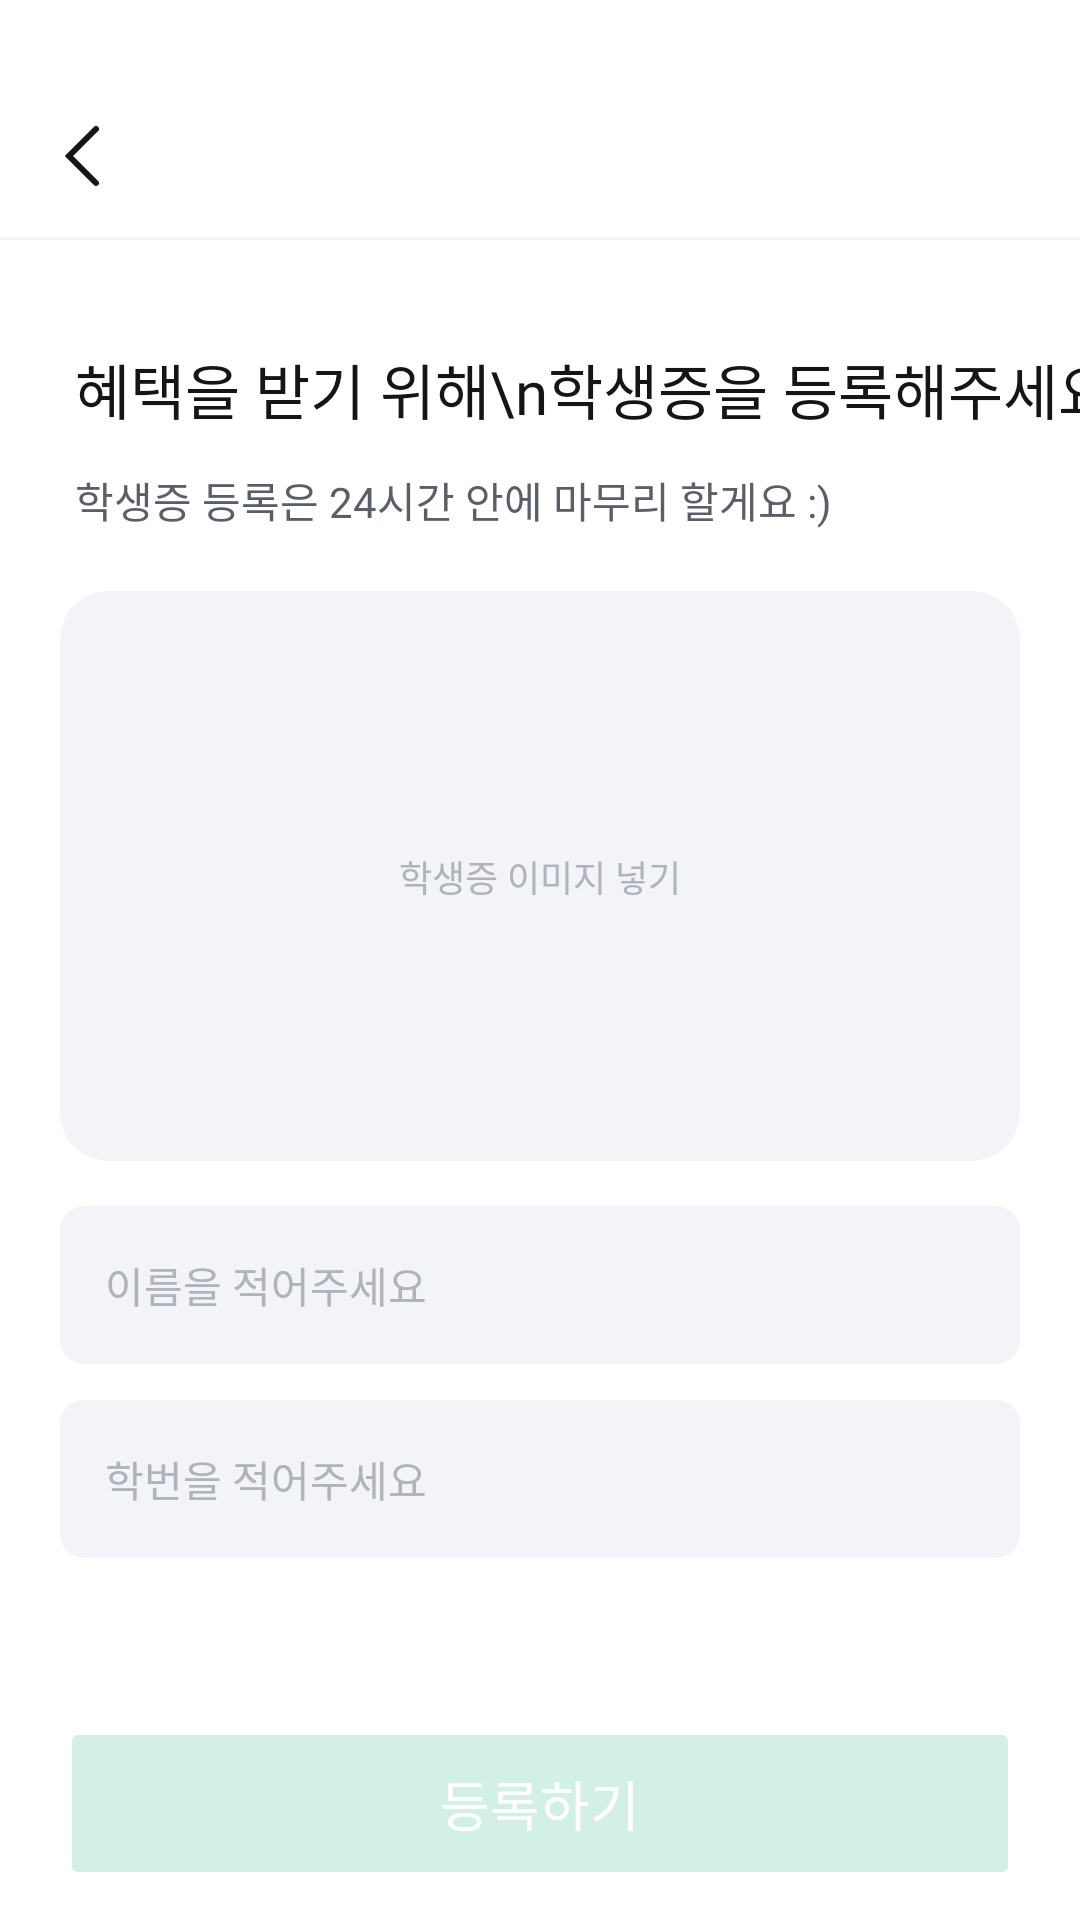

The Android layout XML behind this screen, and the referenced resources:
<!-- AndroidManifest.xml: application theme Theme.Terbuck -->
<!-- res/layout/fragment_student_card_register.xml -->
<?xml version="1.0" encoding="utf-8"?>
<androidx.constraintlayout.widget.ConstraintLayout xmlns:android="http://schemas.android.com/apk/res/android"
    xmlns:tools="http://schemas.android.com/tools"
    android:layout_width="match_parent"
    android:layout_height="match_parent"
    android:background="@color/white"
    android:fitsSystemWindows="true"
    xmlns:app="http://schemas.android.com/apk/res-auto"
    tools:context=".ui.user.StudentCardRegisterFragment">

    <include
        android:id="@+id/toolbar"
        layout="@layout/toolbar_back_title"
        android:layout_width="0dp"
        android:layout_height="wrap_content"
        app:layout_constraintEnd_toEndOf="parent"
        app:layout_constraintStart_toStartOf="parent"
        app:layout_constraintTop_toTopOf="parent" />

    <ScrollView
        android:id="@+id/scrollView"
        android:layout_width="0dp"
        android:layout_height="0dp"
        android:clipToPadding="false"
        android:scrollbars="none"
        app:layout_constraintBottom_toBottomOf="parent"
        app:layout_constraintEnd_toEndOf="parent"
        app:layout_constraintStart_toStartOf="parent"
        app:layout_constraintTop_toBottomOf="@+id/toolbar">

        <androidx.constraintlayout.widget.ConstraintLayout
            android:layout_width="match_parent"
            android:layout_height="wrap_content">

            <TextView
                android:id="@+id/textView_title"
                style="@style/Title_Semi_20"
                android:layout_width="wrap_content"
                android:layout_height="wrap_content"
                android:layout_marginTop="35dp"
                android:layout_marginStart="25dp"
                android:text="혜택을 받기 위해\n학생증을 등록해주세요"
                app:layout_constraintStart_toStartOf="parent"
                app:layout_constraintTop_toTopOf="parent" />

            <TextView
                android:id="@+id/textView_description"
                android:layout_width="wrap_content"
                android:layout_height="wrap_content"
                android:layout_marginTop="12dp"
                android:layout_marginEnd="25dp"
                android:text="학생증 등록은 24시간 안에 마무리 할게요 :)"
                android:textColor="@color/black_30"
                app:layout_constraintEnd_toEndOf="parent"
                app:layout_constraintHorizontal_bias="0.0"
                app:layout_constraintStart_toStartOf="@+id/textView_title"
                app:layout_constraintTop_toBottomOf="@+id/textView_title" />

            <com.google.android.material.imageview.ShapeableImageView
                android:id="@+id/imageView_student_card"
                android:layout_width="0dp"
                android:layout_height="190dp"
                android:layout_marginHorizontal="20dp"
                android:layout_marginTop="20dp"
                android:scaleType="centerCrop"
                android:src="@drawable/background_white5_radius16"
                app:layout_constraintEnd_toEndOf="parent"
                app:layout_constraintStart_toStartOf="parent"
                app:layout_constraintTop_toBottomOf="@+id/textView_description"
                app:shapeAppearanceOverlay="@style/RoundSector16" />

            <TextView
                android:id="@+id/textView_image_description"
                style="@style/Caption_Medi_12"
                android:layout_width="wrap_content"
                android:layout_height="wrap_content"
                android:text="학생증 이미지 넣기"
                android:textColor="@color/black_10"
                app:layout_constraintBottom_toBottomOf="@+id/imageView_student_card"
                app:layout_constraintEnd_toEndOf="@+id/imageView_student_card"
                app:layout_constraintStart_toStartOf="@+id/imageView_student_card"
                app:layout_constraintTop_toTopOf="@+id/imageView_student_card" />

            <EditText
                android:id="@+id/editText_name"
                style="@style/Text_Regular_14"
                android:layout_width="0dp"
                android:layout_height="wrap_content"
                android:layout_marginTop="15dp"
                android:background="@drawable/background_white5_radius8"
                android:ems="10"
                android:hint="이름을 적어주세요"
                android:inputType="text"
                android:paddingHorizontal="15dp"
                android:paddingVertical="16dp"
                android:textColorHint="@color/black_10"
                app:layout_constraintEnd_toEndOf="@+id/imageView_student_card"
                app:layout_constraintStart_toStartOf="@+id/imageView_student_card"
                app:layout_constraintTop_toBottomOf="@+id/imageView_student_card" />

            <EditText
                android:id="@+id/editText_student_id"
                style="@style/Text_Regular_14"
                android:layout_width="0dp"
                android:layout_height="wrap_content"
                android:layout_marginTop="12dp"
                android:background="@drawable/background_white5_radius8"
                android:ems="10"
                android:hint="학번을 적어주세요"
                android:inputType="number"
                android:paddingHorizontal="15dp"
                android:paddingVertical="16dp"
                android:textColorHint="@color/black_10"
                app:layout_constraintEnd_toEndOf="@+id/editText_name"
                app:layout_constraintStart_toStartOf="@+id/editText_name"
                app:layout_constraintTop_toBottomOf="@+id/editText_name" />
        </androidx.constraintlayout.widget.ConstraintLayout>
    </ScrollView>

    <Button
        android:id="@+id/button_register"
        style="@style/NextButton"
        android:layout_width="0dp"
        android:layout_height="wrap_content"
        android:enabled="false"
        android:text="등록하기"
        app:layout_constraintBottom_toBottomOf="parent"
        app:layout_constraintEnd_toEndOf="parent"
        app:layout_constraintStart_toStartOf="parent"
        app:layout_constraintVertical_bias="1.0" />
</androidx.constraintlayout.widget.ConstraintLayout>
<!-- res/layout/toolbar_back_title.xml (included above) -->
<?xml version="1.0" encoding="utf-8"?>
<androidx.constraintlayout.widget.ConstraintLayout xmlns:android="http://schemas.android.com/apk/res/android"
    xmlns:app="http://schemas.android.com/apk/res-auto"
    xmlns:tools="http://schemas.android.com/tools"
    android:layout_width="match_parent"
    android:layout_height="wrap_content"
    android:paddingTop="24dp">

    <androidx.constraintlayout.widget.ConstraintLayout
        android:layout_width="0dp"
        android:layout_height="wrap_content"
        android:padding="16dp"
        app:layout_constraintBottom_toBottomOf="@+id/divider"
        app:layout_constraintEnd_toEndOf="parent"
        app:layout_constraintStart_toStartOf="parent"
        app:layout_constraintTop_toTopOf="parent">

        <ImageView
            android:id="@+id/button_back"
            android:layout_width="wrap_content"
            android:layout_height="wrap_content"
            app:layout_constraintStart_toStartOf="parent"
            app:layout_constraintTop_toTopOf="parent"
            app:srcCompat="@drawable/ic_back_black50" />

        <TextView
            android:id="@+id/textView_head"
            style="@style/Text_Semi_16"
            android:layout_width="wrap_content"
            android:layout_height="wrap_content"
            app:layout_constraintBottom_toBottomOf="@+id/button_back"
            app:layout_constraintEnd_toEndOf="parent"
            app:layout_constraintStart_toStartOf="parent"
            app:layout_constraintTop_toTopOf="@+id/button_back" />
    </androidx.constraintlayout.widget.ConstraintLayout>

    <View
        android:id="@+id/divider"
        android:layout_width="match_parent"
        android:layout_height="1dp"
        android:background="@color/white_5"
        app:layout_constraintBottom_toBottomOf="parent"
        tools:layout_editor_absoluteX="16dp" />
</androidx.constraintlayout.widget.ConstraintLayout>
<!-- resources referenced by this layout -->
<resources>
  <color name="black_10">#AEB3BC</color>
  <color name="black_30">#5A5E66</color>
  <color name="white">#FFFFFFFF</color>
  <color name="white_5">#F2F4F7</color>
  <!-- drawable background_white5_radius16 (drawable) -->
  <?xml version="1.0" encoding="utf-8"?>
  <shape xmlns:android="http://schemas.android.com/apk/res/android">
  
      <solid android:color="@color/white_5"/>
  
      <corners android:radius="16dp"/>
  </shape>
  <!-- drawable background_white5_radius8 (drawable) -->
  <?xml version="1.0" encoding="utf-8"?>
  <shape xmlns:android="http://schemas.android.com/apk/res/android">
  
      <solid android:color="@color/white_5"/>
  
      <corners android:radius="8dp"/>
  </shape>
  <!-- drawable ic_back_black50 (drawable) -->
  <vector xmlns:android="http://schemas.android.com/apk/res/android"
      android:width="24dp"
      android:height="24dp"
      android:viewportWidth="24"
      android:viewportHeight="24">
    <path
        android:pathData="M16,21L7,12L16,3"
        android:strokeWidth="2"
        android:fillColor="#00000000"
        android:strokeColor="#141517"
        android:strokeLineCap="round"/>
  </vector>
  <style name="Caption_Medi_12">
          <item name="android:fontFamily">@font/pretendard_medium</item>
          <item name="android:textSize">12sp</item>
      </style>
  <style name="NextButton" parent="Text_Semi_18">
          <item name="android:layout_height">wrap_content</item>
          <item name="android:layout_marginHorizontal">20dp</item>
          <item name="android:layout_marginBottom">10dp</item>
          <item name="android:textColor">@color/white</item>
          <item name="cornerRadius">16dp</item>
          <item name="android:backgroundTint">@drawable/background_button</item>
          <item name="android:paddingVertical">15.5dp</item>
      </style>
  <style name="RoundSector16">
          <item name="cornerSizeTopLeft">16dp</item>
          <item name="cornerSizeTopRight">16dp</item>
          <item name="cornerSizeBottomRight">16dp</item>
          <item name="cornerSizeBottomLeft">16dp</item>
          <item name="cornerFamily">rounded</item>
      </style>
  <style name="Text_Regular_14">
          <item name="android:fontFamily">@font/pretendard_regular</item>
          <item name="android:textSize">14sp</item>
      </style>
  <style name="Text_Semi_16">
          <item name="android:fontFamily">@font/pretendard_semi_bold</item>
          <item name="android:textSize">16sp</item>
      </style>
  <style name="Title_Semi_20">
          <item name="android:fontFamily">@font/pretendard_semi_bold</item>
          <item name="android:textSize">20sp</item>
      </style>
  <style name="Theme.Terbuck" parent="Base.Theme.Terbuck" />
  <style name="Text_Semi_18">
          <item name="android:fontFamily">@font/pretendard_semi_bold</item>
          <item name="android:textSize">18sp</item>
      </style>
  <!-- drawable background_button (drawable) -->
  <?xml version="1.0" encoding="utf-8"?>
  <selector xmlns:android="http://schemas.android.com/apk/res/android">
  
      <item android:state_enabled="false" android:color="@color/green_10"/>
      <item android:state_enabled="true" android:color="@color/green_50"/>
  
  </selector>
  <style name="Base.Theme.Terbuck" parent="Theme.Material3.DayNight.NoActionBar">
          <item name="colorPrimary">@color/green_50</item>
          <item name="android:statusBarColor">@color/transparent</item>
          <item name="android:textColor">@color/black_50</item>
          <item name="android:windowBackground">@color/white</item>
          <item name="colorControlActivated">@color/green_50</item> 
          <item name="android:windowLightStatusBar">true</item>   
      </style>
  <color name="green_10">#D2F1E4</color>
  <color name="green_50">#6AD8A9</color>
  <color name="transparent">#00000000</color>
  <color name="black_50">#141517</color>
</resources>
